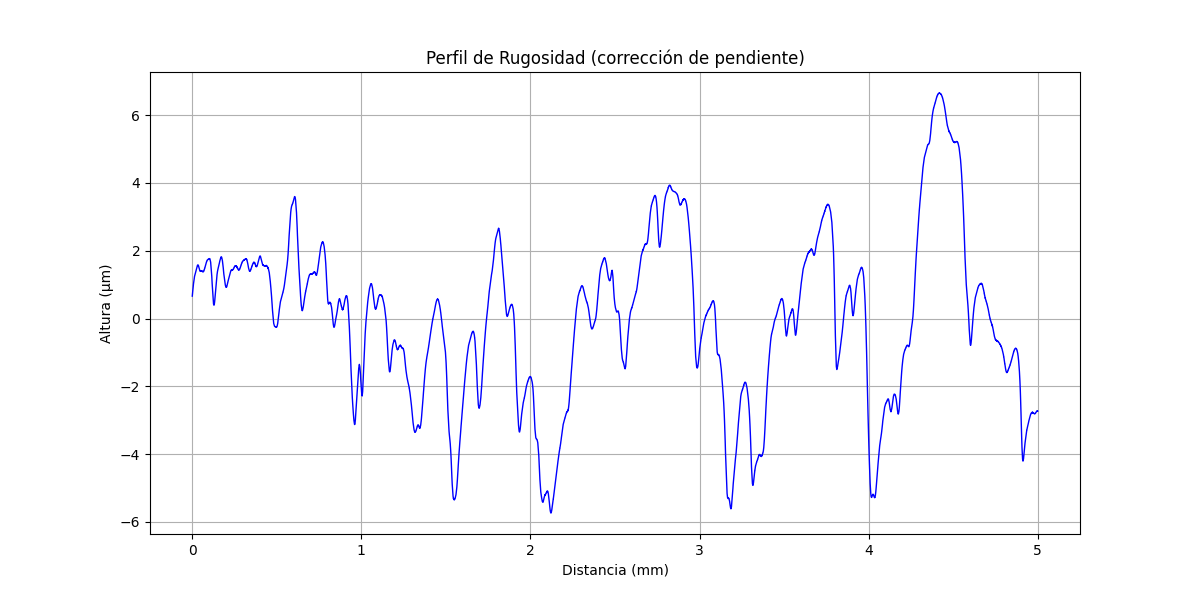

Values plotted in this chart, from the file beside it:
x (mm), altura (µm)
0.000000000, 0.6608
0.0002035, 0.6688
0.0004069, 0.6848
0.0006104, 0.6928
0.0008138, 0.7008
0.001017, 0.7167
0.001221, 0.7287
0.001424, 0.7367
0.001628, 0.7447
0.001831, 0.7607
0.002034, 0.7686
0.002238, 0.7766
0.002441, 0.7926
0.002645, 0.8006
0.002848, 0.8126
0.003052, 0.8246
0.003255, 0.8325
0.003459, 0.8405
0.003662, 0.8485
0.003866, 0.8645
0.004069, 0.8725
0.004273, 0.8804
0.004476, 0.8964
0.004679, 0.9044
0.004883, 0.9124
0.005086, 0.9284
0.00529, 0.9363
0.005493, 0.9403
0.005697, 0.9483
0.0059, 0.9643
0.006104, 0.9723
0.006307, 0.9803
0.00651, 0.9962
0.006714, 1
0.006917, 1.008
0.007121, 1.02
0.007324, 1.028
0.007528, 1.036
0.007731, 1.052
0.007935, 1.056
0.008138, 1.064
0.008341, 1.072
0.008545, 1.084
0.008748, 1.088
0.008952, 1.096
0.009155, 1.108
0.009359, 1.116
0.009562, 1.12
0.009766, 1.132
0.009969, 1.14
0.01017, 1.144
0.01038, 1.148
0.01058, 1.16
0.01078, 1.164
0.01099, 1.172
0.01119, 1.184
0.01139, 1.188
0.0116, 1.192
0.0118, 1.2
0.012, 1.204
... 24,517 more rows
